Photos from the image-classification dataset "Dataset" in the GitHub repository ahmdfauzrl/Klasifikasi-Jenis-Beras. Its 9 classes are: IR64 rice medium quality, IR64 rice not feasible, IR64 rice premium quality, Pandan Wangi rice medium quality, Pandan Wangi rice not feasible, Pandan Wangi rice premium quality, Rojolele rice medium quality, Rojolele rice not feasible, Rojolele rice premium quality.

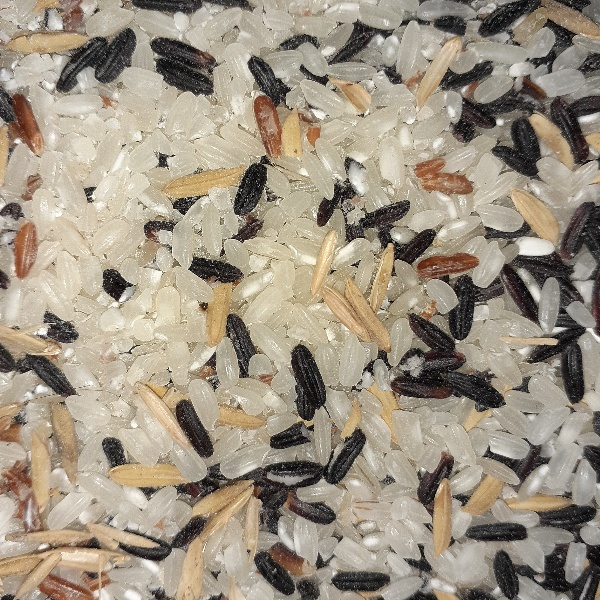
Label: Pandan Wangi rice not feasible

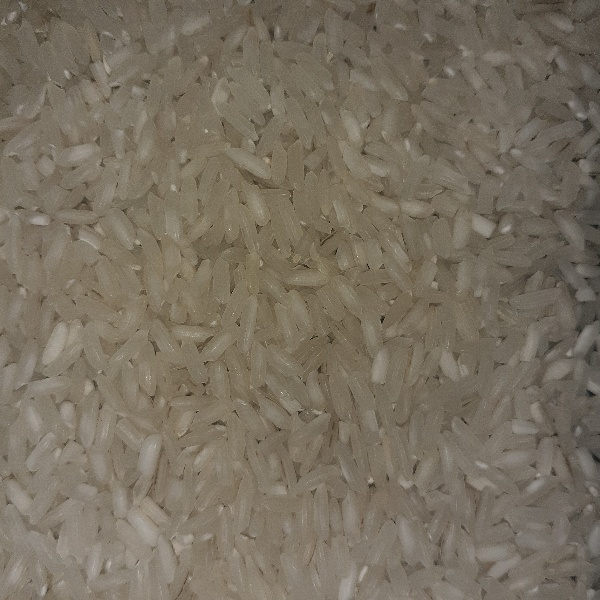
Label: Rojolele rice premium quality

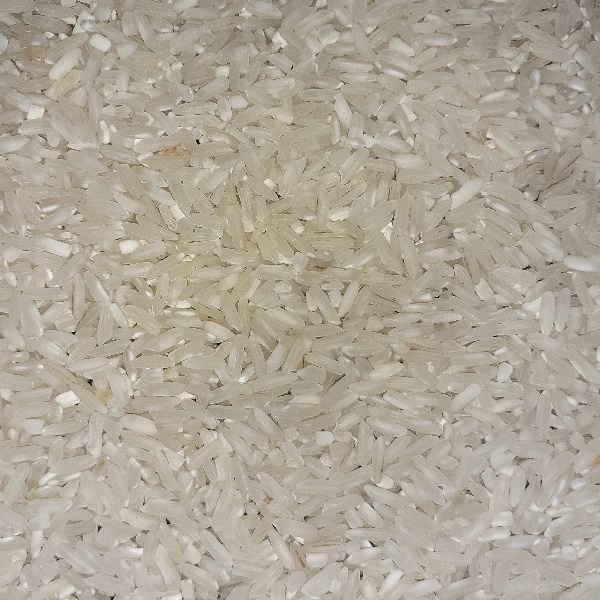
Label: IR64 rice premium quality

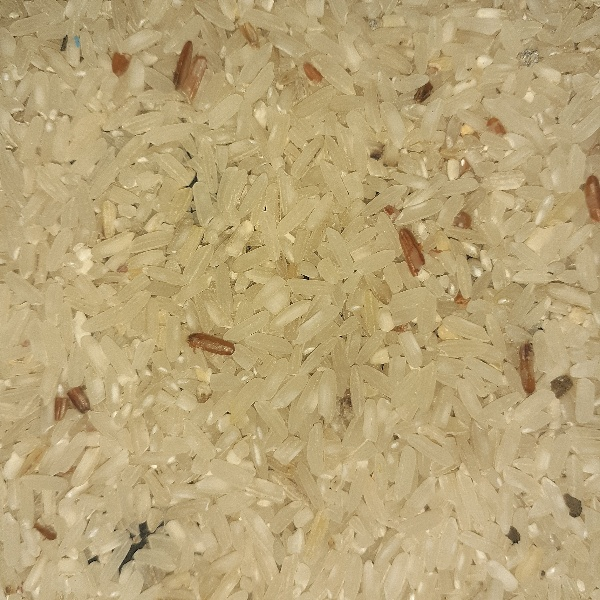
Label: IR64 rice medium quality

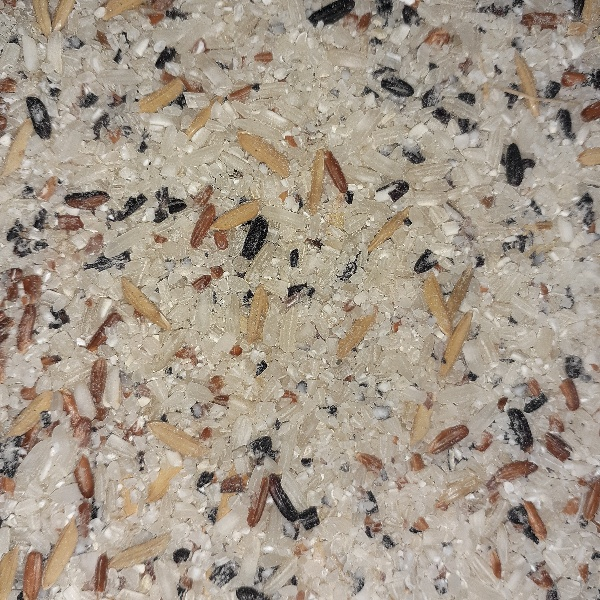
Label: IR64 rice not feasible

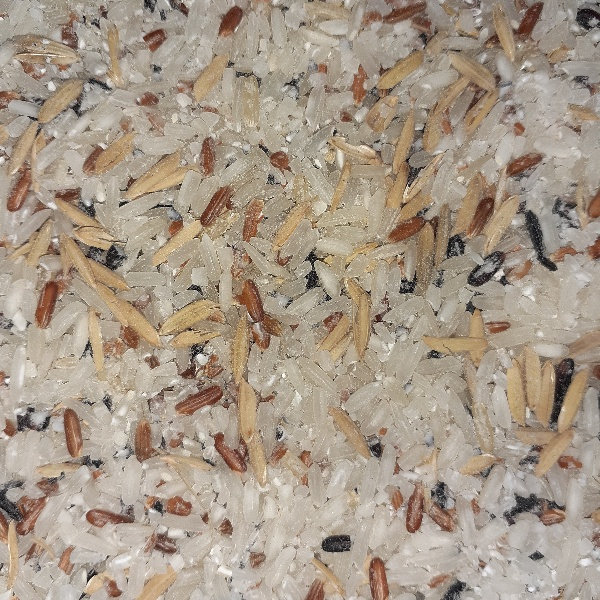
Label: Rojolele rice not feasible
